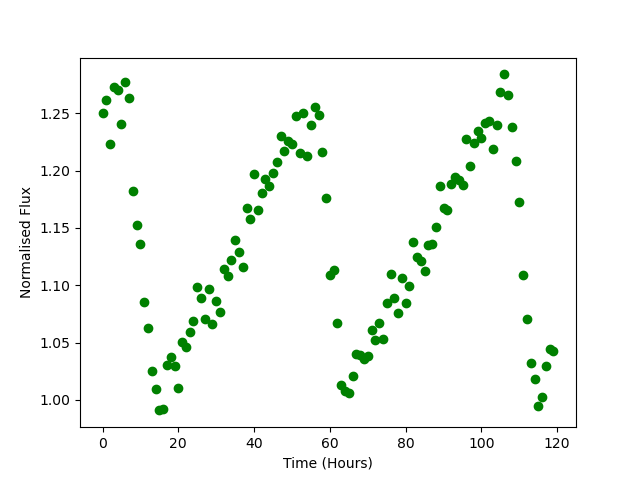

The file beside this chart, header and first rows:
Time, Flux
0.0, 1.251
1.0, 1.262
2.0, 1.223
3.0, 1.273
4.0, 1.27
5.0, 1.24
6.0, 1.277
7.0, 1.263
8.0, 1.182
9.0, 1.153
10.0, 1.136
11.0, 1.085
12.0, 1.063
13.0, 1.025
14.0, 1.01
15.0, 0.9909
16.0, 0.9924
17.0, 1.031
18.0, 1.037
19.0, 1.03
20.0, 1.01
21.0, 1.051
22.0, 1.046
23.0, 1.059
24.0, 1.069
25.0, 1.099
26.0, 1.089
27.0, 1.07
28.0, 1.096
29.0, 1.066
30.0, 1.086
31.0, 1.077
32.0, 1.115
33.0, 1.109
34.0, 1.122
35.0, 1.14
36.0, 1.129
37.0, 1.116
38.0, 1.167
39.0, 1.158
40.0, 1.197
41.0, 1.165
42.0, 1.18
43.0, 1.193
44.0, 1.187
45.0, 1.198
46.0, 1.208
47.0, 1.231
48.0, 1.217
49.0, 1.226
50.0, 1.223
51.0, 1.248
52.0, 1.216
53.0, 1.25
54.0, 1.213
55.0, 1.24
56.0, 1.256
57.0, 1.248
58.0, 1.216
59.0, 1.176
... 60 more rows
